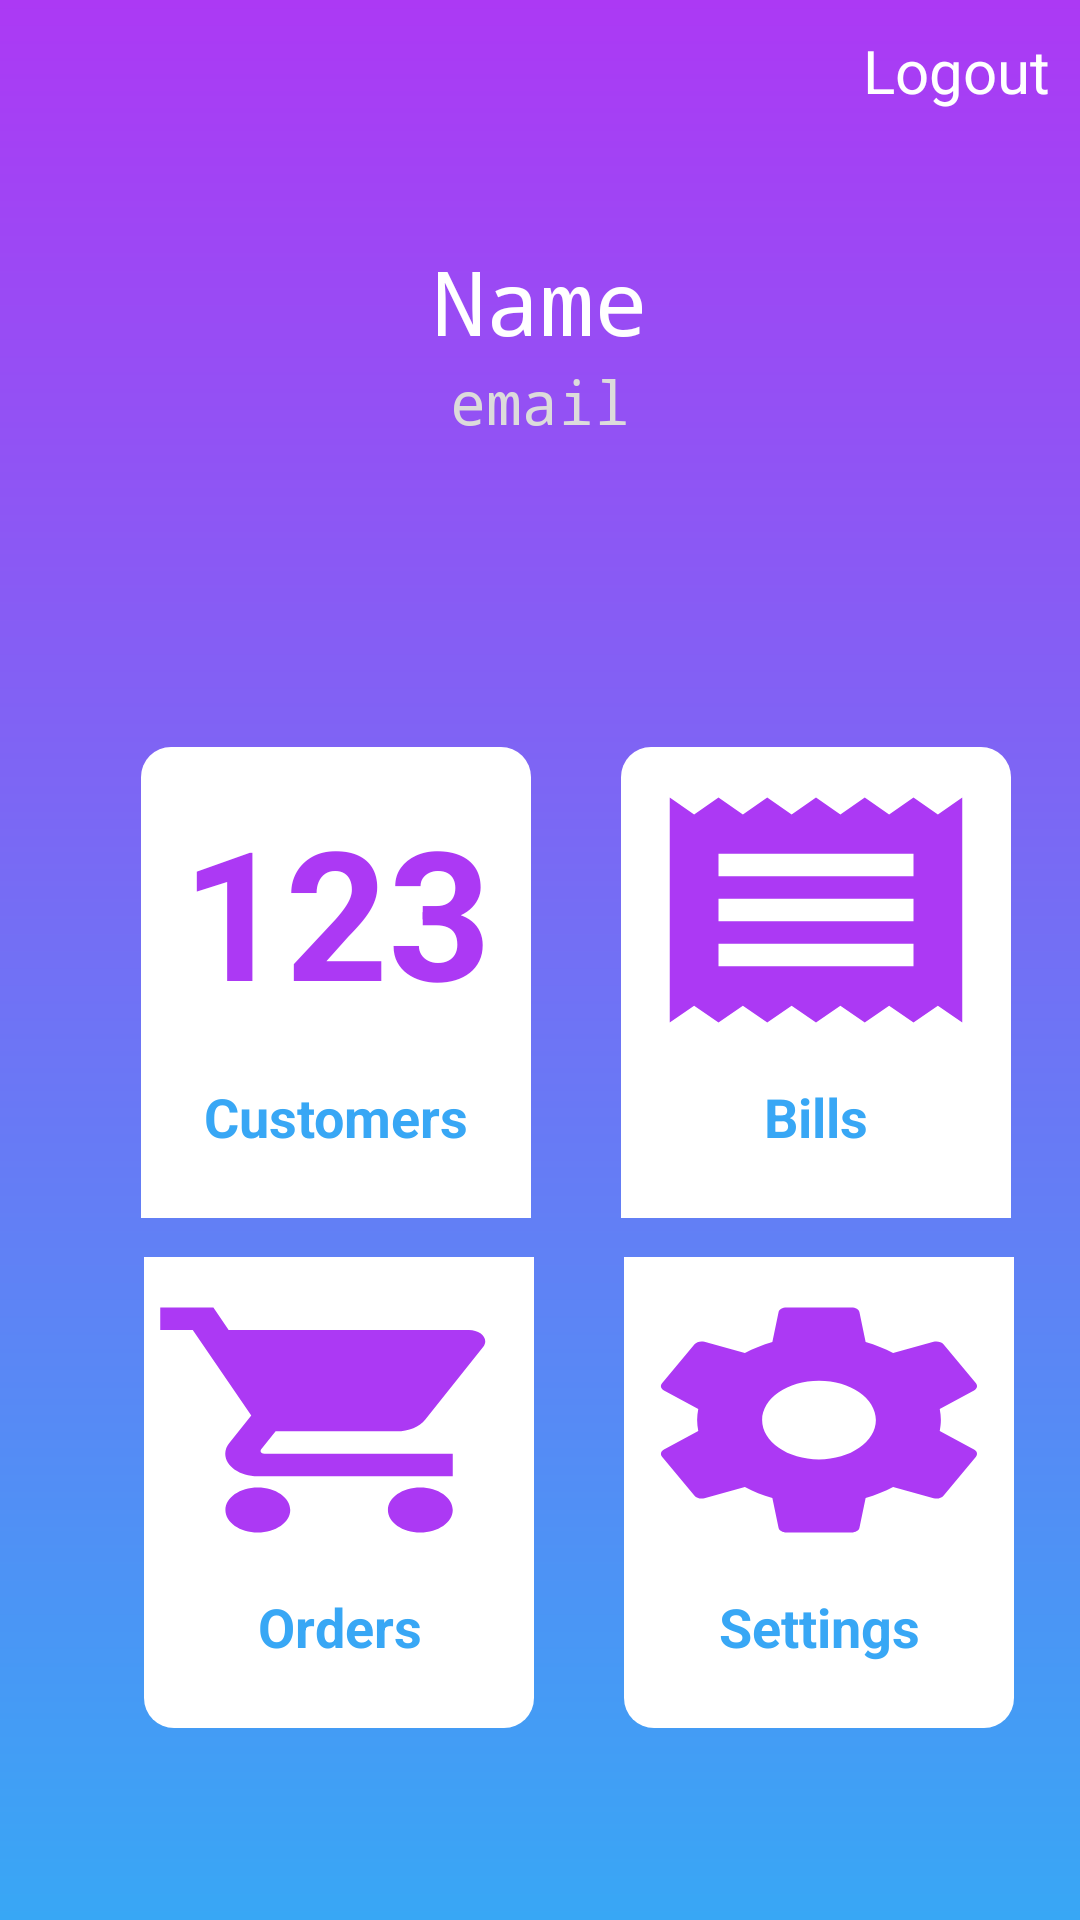

Write the Android layout XML for this screen, with the resource values it uses.
<!-- AndroidManifest.xml: application theme AppTheme -->
<!-- res/layout/activity_seller_dashboard.xml -->
<?xml version="1.0" encoding="utf-8"?>
<RelativeLayout xmlns:android="http://schemas.android.com/apk/res/android"
    xmlns:app="http://schemas.android.com/apk/res-auto"
    xmlns:tools="http://schemas.android.com/tools"
    android:layout_width="match_parent"
    android:layout_height="match_parent"
    android:background="@drawable/login_bg_gradient"
    tools:context=".Seller.SellerDashboard">

    <LinearLayout

        android:layout_width="match_parent"
        android:layout_height="wrap_content"
        android:layout_marginTop="80dp"
        android:orientation="vertical">

        <TextView
            android:id="@+id/s_name"
            android:layout_width="match_parent"
            android:layout_height="wrap_content"
            android:fontFamily="monospace"
            android:gravity="center_horizontal"
            android:text="Name"
            android:textColor="#fff"
            android:textSize="30sp" />

        <TextView
            android:id="@+id/s_email"
            android:layout_width="match_parent"
            android:layout_height="wrap_content"
            android:fontFamily="monospace"
            android:gravity="center_horizontal"
            android:text="email"
            android:textColor="#dcdbdb"
            android:textSize="20sp" />
    </LinearLayout>

    <LinearLayout
        android:layout_width="312dp"
        android:layout_height="157dp"
        android:layout_alignParentStart="true"
        android:layout_alignParentLeft="true"
        android:layout_alignParentBottom="true"
        android:layout_marginStart="47dp"
        android:layout_marginLeft="47dp"
        android:layout_marginBottom="234dp"
        android:orientation="horizontal">

        <LinearLayout

            android:layout_width="130dp"
            android:layout_height="match_parent"
            android:layout_marginRight="30dp"
            android:background="@drawable/white"
            android:gravity="center"
            android:orientation="vertical">

            <TextView
                android:id="@+id/cust_count"
                android:layout_width="match_parent"
                android:layout_height="90dp"
                android:gravity="center"
                android:text="123"
                android:textColor="#ac39f4"
                android:textSize="60sp"
                android:textStyle="bold" />

            <TextView
                android:layout_width="match_parent"
                android:layout_height="48dp"
                android:gravity="center"
                android:text="Customers"
                android:textColor="#38a7f5"
                android:textSize="18sp"
                android:textStyle="bold" />

        </LinearLayout>


        <LinearLayout
            android:id="@+id/bill"
            android:layout_width="130dp"
            android:layout_height="match_parent"
            android:layout_marginRight="50dp"
            android:background="@drawable/white"
            android:gravity="center"
            android:orientation="vertical">

            <TextView
                android:layout_width="match_parent"
                android:layout_height="90dp"
                android:background="@drawable/ic_receipt_purple"
                android:gravity="center" />

            <TextView
                android:layout_width="match_parent"
                android:layout_height="48dp"
                android:gravity="center"
                android:text="Bills"
                android:textColor="#38a7f5"
                android:textSize="18sp"
                android:textStyle="bold" />

        </LinearLayout>

    </LinearLayout>

    <LinearLayout
        android:layout_width="311dp"
        android:layout_height="157dp"
        android:layout_alignParentStart="true"
        android:layout_alignParentLeft="true"
        android:layout_alignParentBottom="true"
        android:layout_marginStart="48dp"
        android:layout_marginLeft="40dp"
        android:layout_marginBottom="64dp"
        android:orientation="horizontal">


        <LinearLayout
            android:id="@+id/order"
            android:layout_width="130dp"
            android:layout_height="match_parent"
            android:layout_marginRight="30dp"
            android:background="@drawable/white_round_bottom"
            android:gravity="center"
            android:orientation="vertical">

            <TextView
                android:layout_width="match_parent"
                android:layout_height="90dp"
                android:background="@drawable/ic_shopping_purple"
                android:gravity="center" />

            <TextView
                android:layout_width="match_parent"
                android:layout_height="48dp"
                android:gravity="center"
                android:text="Orders"
                android:textColor="#38a7f5"
                android:textSize="18sp"
                android:textStyle="bold" />


        </LinearLayout>


        <LinearLayout
            android:id="@+id/setting"
            android:layout_width="130dp"
            android:layout_height="match_parent"
            android:layout_marginRight="50dp"
            android:background="@drawable/white_round_bottom"
            android:gravity="center"
            android:orientation="vertical">

            <TextView
                android:layout_width="match_parent"
                android:layout_height="90dp"
                android:background="@drawable/ic_settings_black_24dp"
                android:gravity="center"
                android:textSize="60sp"
                android:textStyle="bold" />

            <TextView
                android:layout_width="match_parent"
                android:layout_height="48dp"
                android:gravity="center"
                android:text="Settings"
                android:textColor="#38a7f5"
                android:textSize="18sp"
                android:textStyle="bold" />

        </LinearLayout>

    </LinearLayout>
    <LinearLayout
        android:layout_width="wrap_content"
        android:layout_height="wrap_content"
        android:layout_alignParentRight="true"
        android:layout_marginTop="10dp"
        android:layout_marginRight="10dp"
        android:gravity="right">

        <TextView
            android:id="@+id/logout"
            android:layout_width="wrap_content"
            android:layout_height="match_parent"
            android:text="Logout"
            android:textColor="#ffffff"
            android:textSize="20sp" />
        <TextView
            android:layout_width="wrap_content"
            android:layout_height="match_parent"
            android:background="@drawable/ic_subdirectory_arrow_left_black_24dp"/>

    </LinearLayout>



</RelativeLayout>
<!-- resources referenced by this layout -->
<resources>
  <!-- drawable ic_receipt_purple (drawable) -->
  <vector android:height="24dp" android:tint="#AC39F4"
      android:viewportHeight="24.0" android:viewportWidth="24.0"
      android:width="24dp" xmlns:android="http://schemas.android.com/apk/res/android">
      <path android:fillColor="#FF000000" android:pathData="M18,17L6,17v-2h12v2zM18,13L6,13v-2h12v2zM18,9L6,9L6,7h12v2zM3,22l1.5,-1.5L6,22l1.5,-1.5L9,22l1.5,-1.5L12,22l1.5,-1.5L15,22l1.5,-1.5L18,22l1.5,-1.5L21,22L21,2l-1.5,1.5L18,2l-1.5,1.5L15,2l-1.5,1.5L12,2l-1.5,1.5L9,2 7.5,3.5 6,2 4.5,3.5 3,2v20z"/>
  </vector>
  <!-- drawable ic_settings_black_24dp (drawable) -->
  <vector android:height="20dp" android:tint="#AC39F4"
      android:viewportHeight="24.0" android:viewportWidth="24.0"
      android:width="20dp" xmlns:android="http://schemas.android.com/apk/res/android">
      <path android:fillColor="#FF000000" android:pathData="M19.43,12.98c0.04,-0.32 0.07,-0.64 0.07,-0.98s-0.03,-0.66 -0.07,-0.98l2.11,-1.65c0.19,-0.15 0.24,-0.42 0.12,-0.64l-2,-3.46c-0.12,-0.22 -0.39,-0.3 -0.61,-0.22l-2.49,1c-0.52,-0.4 -1.08,-0.73 -1.69,-0.98l-0.38,-2.65C14.46,2.18 14.25,2 14,2h-4c-0.25,0 -0.46,0.18 -0.49,0.42l-0.38,2.65c-0.61,0.25 -1.17,0.59 -1.69,0.98l-2.49,-1c-0.23,-0.09 -0.49,0 -0.61,0.22l-2,3.46c-0.13,0.22 -0.07,0.49 0.12,0.64l2.11,1.65c-0.04,0.32 -0.07,0.65 -0.07,0.98s0.03,0.66 0.07,0.98l-2.11,1.65c-0.19,0.15 -0.24,0.42 -0.12,0.64l2,3.46c0.12,0.22 0.39,0.3 0.61,0.22l2.49,-1c0.52,0.4 1.08,0.73 1.69,0.98l0.38,2.65c0.03,0.24 0.24,0.42 0.49,0.42h4c0.25,0 0.46,-0.18 0.49,-0.42l0.38,-2.65c0.61,-0.25 1.17,-0.59 1.69,-0.98l2.49,1c0.23,0.09 0.49,0 0.61,-0.22l2,-3.46c0.12,-0.22 0.07,-0.49 -0.12,-0.64l-2.11,-1.65zM12,15.5c-1.93,0 -3.5,-1.57 -3.5,-3.5s1.57,-3.5 3.5,-3.5 3.5,1.57 3.5,3.5 -1.57,3.5 -3.5,3.5z"/>
  </vector>
  <!-- drawable ic_shopping_purple (drawable) -->
  <vector android:height="24dp" android:tint="#AC39F4"
      android:viewportHeight="24.0" android:viewportWidth="24.0"
      android:width="24dp" xmlns:android="http://schemas.android.com/apk/res/android">
      <path android:fillColor="#FF000000" android:pathData="M7,18c-1.1,0 -1.99,0.9 -1.99,2S5.9,22 7,22s2,-0.9 2,-2 -0.9,-2 -2,-2zM1,2v2h2l3.6,7.59 -1.35,2.45c-0.16,0.28 -0.25,0.61 -0.25,0.96 0,1.1 0.9,2 2,2h12v-2L7.42,15c-0.14,0 -0.25,-0.11 -0.25,-0.25l0.03,-0.12 0.9,-1.63h7.45c0.75,0 1.41,-0.41 1.75,-1.03l3.58,-6.49c0.08,-0.14 0.12,-0.31 0.12,-0.48 0,-0.55 -0.45,-1 -1,-1L5.21,4l-0.94,-2L1,2zM17,18c-1.1,0 -1.99,0.9 -1.99,2s0.89,2 1.99,2 2,-0.9 2,-2 -0.9,-2 -2,-2z"/>
  </vector>
  <!-- drawable login_bg_gradient (drawable) -->
  <?xml version="1.0" encoding="utf-8"?>
  <shape xmlns:android="http://schemas.android.com/apk/res/android">
      <gradient
          android:angle="-90"
          android:startColor="#ac39f4"
          android:endColor="#38a7f5" />
  </shape>
  <!-- drawable white (drawable) -->
  <?xml version="1.0" encoding="utf-8"?>
  <shape xmlns:android="http://schemas.android.com/apk/res/android" android:shape="rectangle">
      <gradient android:startColor="#fff"
          android:endColor="#fff"
          android:angle="180"/>
  
      <corners android:topLeftRadius="10dp"  android:topRightRadius="10dp"/>
  
  </shape>
  <!-- drawable white_round_bottom (drawable) -->
  <?xml version="1.0" encoding="utf-8"?>
  <shape xmlns:android="http://schemas.android.com/apk/res/android" android:shape="rectangle">
      <gradient android:startColor="#fff"
          android:endColor="#fff"
          android:angle="180"/>
  
      <corners  android:bottomRightRadius="10dp" android:bottomLeftRadius="10dp"/>
  
  </shape>
  <style name="AppTheme" parent="Theme.AppCompat.Light">
      </style>
</resources>
